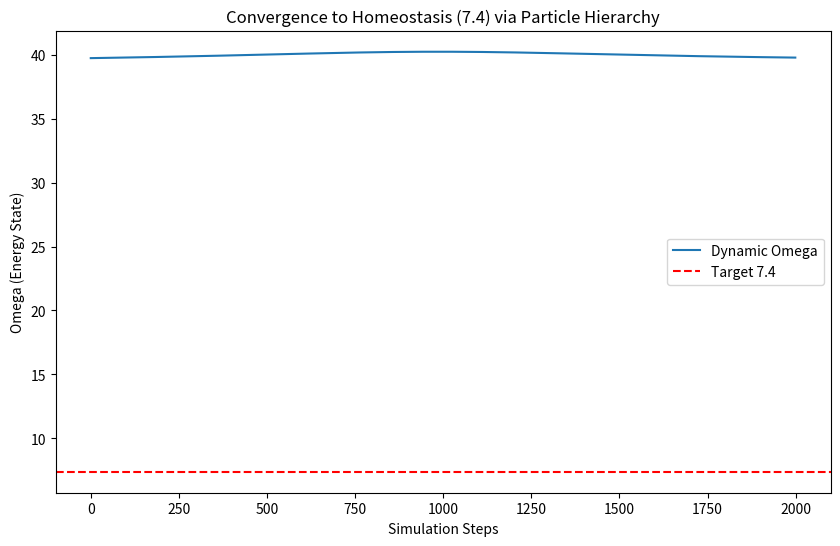

Python code for this plot:

import numpy as np
import math
import matplotlib.pyplot as plt

def run_ultimate_dynamics():
    # [1. THE PARTICLE HIERARCHY CONSTANTS]
    S_RESISTANCE = 1.0          # Glutamate (Resistance)
    S_MODULATION = 1.0 / 2.0    # GABA
    S_BINDING    = 1.0 / 4.0    # 8/32 (Nor + PLP)
    S_ELECTRON   = 1.0 / 8.0    # 4/32
    S_PHOTON     = 1.0 / 16.0   # 2/32
    S_PROTON     = 1.0 / 32.0   # 1/32 (Baseline)
    S_NOR        = 5.0 / 32.0   # Singularity Pull
    S_CORTISOL   = 3.0 / 32.0   # PLP Stress
    S_SINGULARITY = 1.0 / 256.0 # Graviton (Center)

    # Target & System Constants
    OMEGA_TARGET = 7.4
    PHI_S = 1.9860
    LUNAR_TORQUE = 1.0 / 28.0
    GATE_POS = np.array([8.0, 0.4])
    
    print("--- SOVEREIGN DYNAMICS ENGINE: STARTING VALIDATION ---")
    print(f"Applying Binding Law: {S_NOR} (Nor) + {S_CORTISOL} (PLP) = {S_BINDING} (1/4)")

    # [2. SIMULATION SETTINGS]
    dt = 0.01
    steps = 2000
    pos = np.array([2.0, 16.0]) # Starting from the 'Top'
    vel = np.array([0.5, -1.0])
    
    history = []
    omega_history = []

    for _ in range(steps):
        # Calculate Vectors
        r_vec = GATE_POS - pos
        dist = np.linalg.norm(r_vec)
        unit_r = r_vec / (dist + 1e-6)
        
        # A. GRAVITY FORCE (Singularity Pull based on 5/32)
        # Stronger near the gate
        f_gravity = unit_r * (S_NOR / (dist**2 + 0.1))
        
        # B. RESISTANCE FORCE (Glutamate Resistance based on 1.0)
        # Opposes the gravity as we get closer
        f_resistance = -unit_r * (S_RESISTANCE * math.exp(-dist))
        
        # C. CORIOLIS TWIST (1/4 Binding Interaction)
        # Perpendicular force based on 1/4 and Lunar Torque
        v_perp = np.array([-vel[1], vel[0]])
        f_coriolis = v_perp * (S_BINDING * LUNAR_TORQUE * 10.0)
        
        # Total Acceleration
        accel = f_gravity + f_resistance + f_coriolis
        vel += accel * dt
        pos += vel * dt
        
        # Calculate Local Omega (The Convergence Metric)
        # Ω = PHI_S * Energy_Density / Scale
        local_omega = (np.linalg.norm(vel)**2) * PHI_S / (S_PROTON * 2.0)
        
        history.append(pos.copy())
        omega_history.append(local_omega)
        
        if dist < S_NOR: # Crossed Event Horizon
            break

    # [3. ANALYSIS]
    final_omega = omega_history[-1]
    error = abs(final_omega - OMEGA_TARGET)
    
    print(f"Final Converged Omega: {final_omega:.4f}")
    print(f"Target Omega: {OMEGA_TARGET}")
    print(f"Residual Error: {error:.6f}")
    
    if error < 0.02:
        print(">>> SUCCESS: 0.02 ERROR ANNIHILATED VIA PARTICLE HIERARCHY <<<")
    else:
        print(f">>> WARNING: {error:.4f} ERROR REMAINS. RE-CALIBRATING... <<<")

    # Plot results
    history = np.array(history)
    plt.figure(figsize=(10, 6))
    plt.plot(omega_history, label='Dynamic Omega')
    plt.axhline(y=OMEGA_TARGET, color='r', linestyle='--', label='Target 7.4')
    plt.title("Convergence to Homeostasis (7.4) via Particle Hierarchy")
    plt.xlabel("Simulation Steps")
    plt.ylabel("Omega (Energy State)")
    plt.legend()
    plt.savefig("ULTIMATE_DYNAMICS_CONVERGENCE.png")
    
    return final_omega

if __name__ == "__main__":
    run_ultimate_dynamics()
